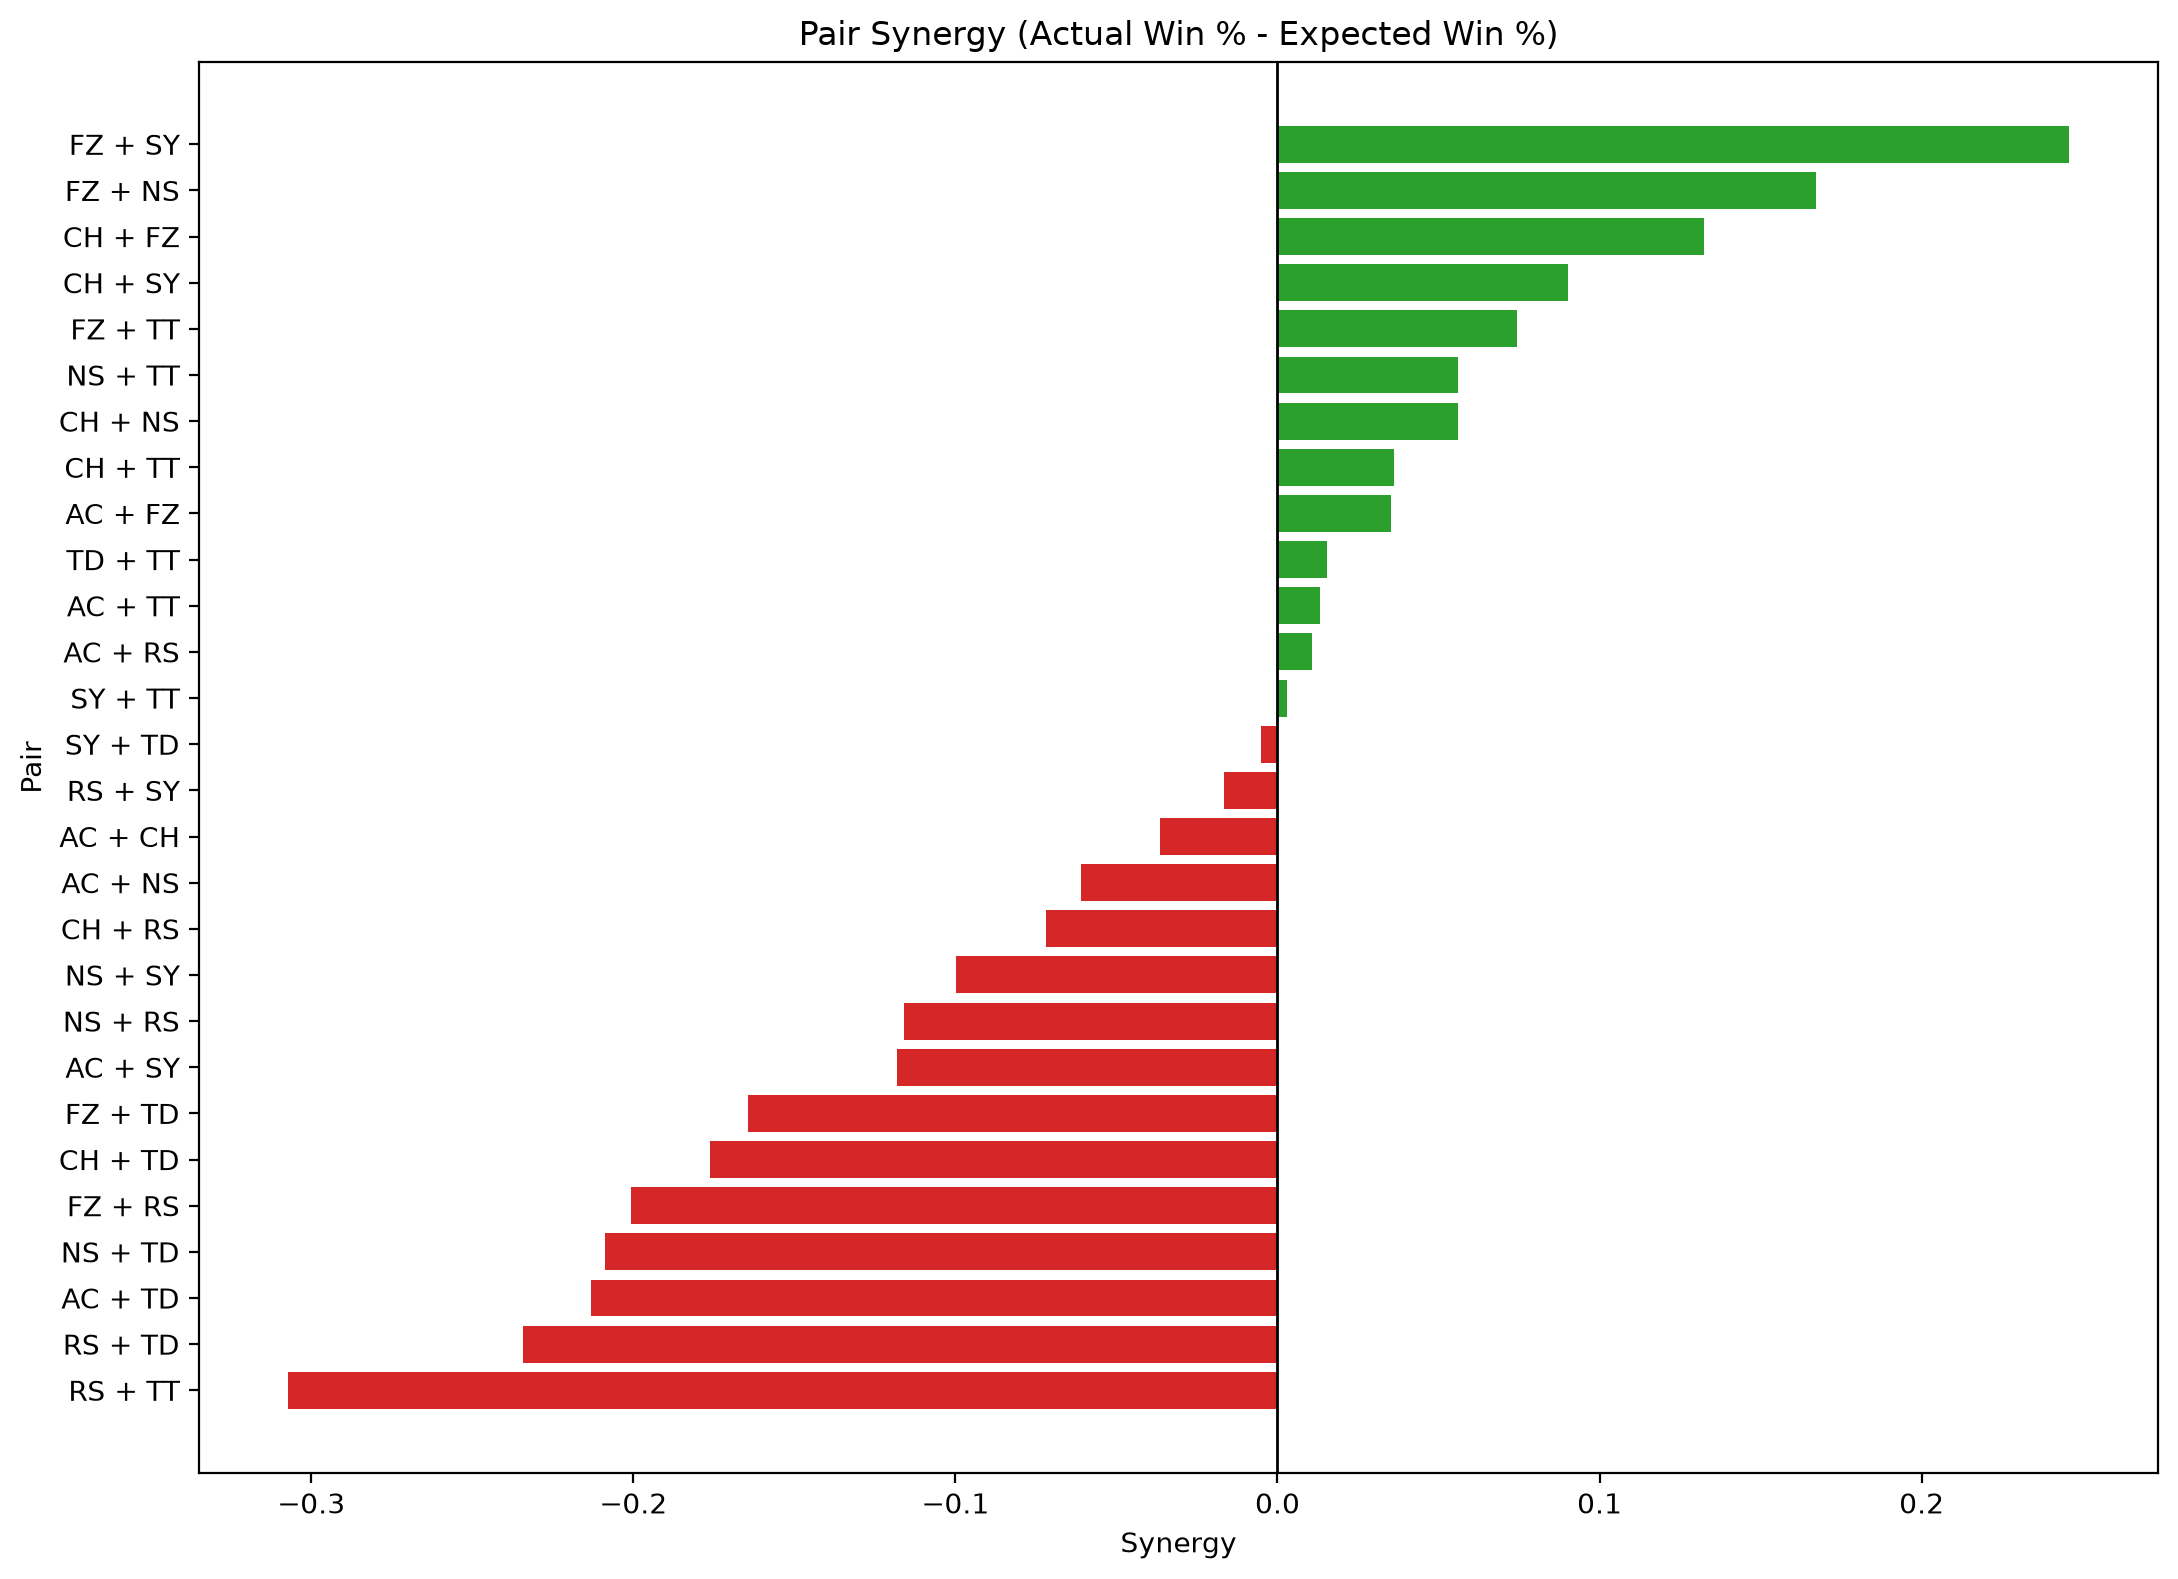

Source data for this figure (header and first rows):
player_a, player_b, games, wins, losses, actual_win_pct, expected_win_pct, synergy, point_diff, avg_point_diff
FZ, SY, 20, 19, 1, 0.95, 0.7042, 0.2458, 134, 6.7
FZ, NS, 33, 29, 4, 0.8788, 0.7116, 0.1672, 184, 5.576
CH, FZ, 42, 37, 5, 0.881, 0.7484, 0.1326, 259, 6.167
CH, SY, 27, 17, 10, 0.6296, 0.5395, 0.09009, 44, 1.63
FZ, TT, 29, 21, 8, 0.7241, 0.6498, 0.07433, 97, 3.345
NS, TT, 14, 6, 8, 0.4286, 0.3726, 0.05596, -13, -0.9286
CH, NS, 47, 27, 20, 0.5745, 0.5186, 0.05592, 58, 1.234
CH, TT, 25, 13, 12, 0.52, 0.4839, 0.03611, 19, 0.76
AC, FZ, 36, 23, 13, 0.6389, 0.6038, 0.03513, 57, 1.583
TD, TT, 10, 3, 7, 0.3, 0.2846, 0.0154, -44, -4.4
AC, TT, 18, 5, 13, 0.2778, 0.2646, 0.01313, -31, -1.722
AC, RS, 10, 2, 8, 0.2, 0.1893, 0.01067, -49, -4.9
SY, TT, 17, 8, 9, 0.4706, 0.4675, 0.003102, -1, -0.05882
SY, TD, 8, 3, 5, 0.375, 0.38, -0.00502, -16, -2.0
RS, SY, 8, 3, 5, 0.375, 0.3916, -0.01658, -25, -3.125
AC, CH, 24, 9, 15, 0.375, 0.4116, -0.03663, -48, -2.0
AC, NS, 22, 5, 17, 0.2273, 0.2882, -0.06091, -79, -3.591
CH, RS, 13, 5, 8, 0.3846, 0.4566, -0.07203, -13, -1.0
NS, SY, 15, 6, 9, 0.4, 0.4998, -0.09983, -4, -0.2667
NS, RS, 8, 1, 7, 0.125, 0.2408, -0.1158, -69, -8.625
AC, SY, 21, 7, 14, 0.3333, 0.4515, -0.1182, -31, -1.476
FZ, TD, 18, 8, 10, 0.4444, 0.6088, -0.1644, -9, -0.5
CH, TD, 18, 4, 14, 0.2222, 0.3985, -0.1763, -62, -3.444
FZ, RS, 17, 7, 10, 0.4118, 0.6124, -0.2006, -55, -3.235
NS, TD, 13, 1, 12, 0.07692, 0.2857, -0.2088, -88, -6.769
AC, TD, 10, 0, 10, 0.0, 0.213, -0.213, -85, -8.5
RS, TD, 7, 0, 7, 0.0, 0.2343, -0.2343, -62, -8.857
RS, TT, 8, 0, 8, 0.0, 0.3071, -0.3071, -68, -8.5
